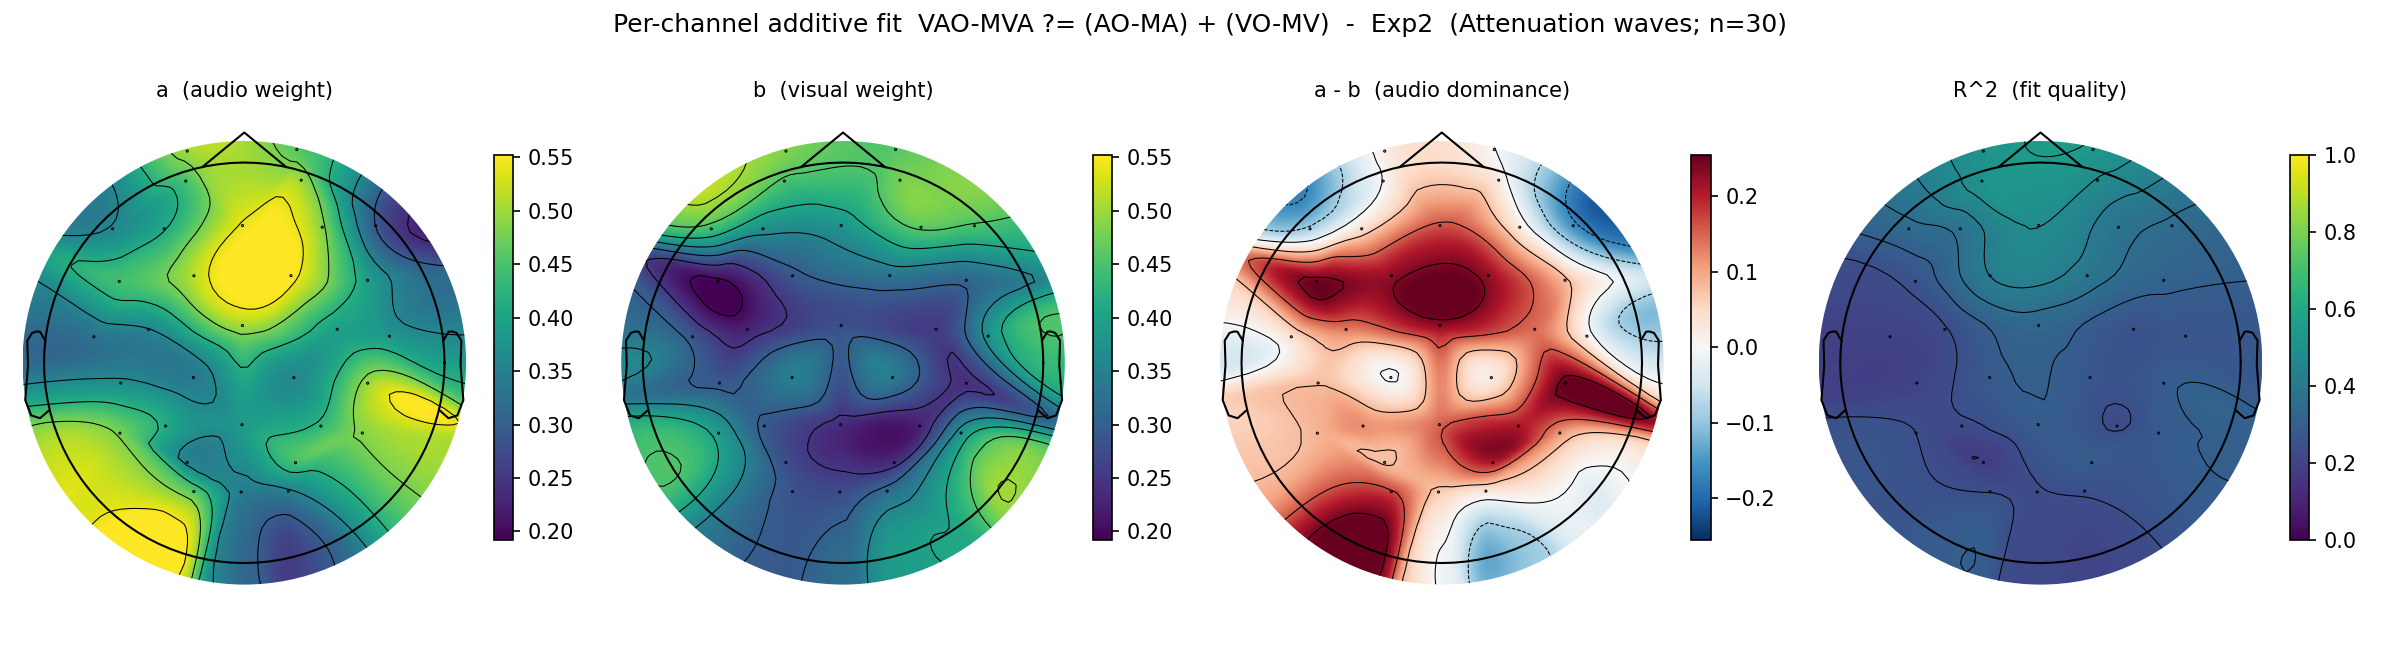

Source data for this figure (header and first rows):
experiment, model, channel, target_label, audio_label, visual_label, a_audio, a_sem, b_visual, b_sem, R2, audio_minus_visual
Exp2, attenuation, Fp1, VAO-MVA, AO-MA, VO-MV, 0.4981, 0.1153, 0.4804, 0.126, 0.5141, 0.01770
Exp2, attenuation, AF3, VAO-MVA, AO-MA, VO-MV, 0.4465, 0.08353, 0.4441, 0.1141, 0.5162, 0.00236
Exp2, attenuation, F7, VAO-MVA, AO-MA, VO-MV, 0.3636, 0.07928, 0.4329, 0.09853, 0.3419, -0.06924
Exp2, attenuation, F3, VAO-MVA, AO-MA, VO-MV, 0.4166, 0.07146, 0.3651, 0.09240, 0.3769, 0.05151
Exp2, attenuation, FC1, VAO-MVA, AO-MA, VO-MV, 0.5176, 0.06967, 0.2887, 0.06816, 0.4211, 0.2289
Exp2, attenuation, FC5, VAO-MVA, AO-MA, VO-MV, 0.4439, 0.08396, 0.1921, 0.06596, 0.2597, 0.2519
Exp2, attenuation, T7, VAO-MVA, AO-MA, VO-MV, 0.3282, 0.07367, 0.286, 0.06609, 0.1969, 0.04222
Exp2, attenuation, C3, VAO-MVA, AO-MA, VO-MV, 0.3579, 0.06887, 0.2293, 0.05036, 0.2346, 0.1285
Exp2, attenuation, CP1, VAO-MVA, AO-MA, VO-MV, 0.3408, 0.06761, 0.3456, 0.09066, 0.2826, -0.00478
Exp2, attenuation, CP5, VAO-MVA, AO-MA, VO-MV, 0.3687, 0.07630, 0.2908, 0.06871, 0.2045, 0.07794
Exp2, attenuation, P7, VAO-MVA, AO-MA, VO-MV, 0.4744, 0.07522, 0.3861, 0.08763, 0.2399, 0.08827
Exp2, attenuation, P3, VAO-MVA, AO-MA, VO-MV, 0.4098, 0.07754, 0.2922, 0.09354, 0.2279, 0.1175
Exp2, attenuation, Pz, VAO-MVA, AO-MA, VO-MV, 0.3872, 0.07386, 0.2378, 0.08716, 0.2897, 0.1494
Exp2, attenuation, PO3, VAO-MVA, AO-MA, VO-MV, 0.3525, 0.07204, 0.2768, 0.07826, 0.1813, 0.07566
Exp2, attenuation, O1, VAO-MVA, AO-MA, VO-MV, 0.4497, 0.06360, 0.284, 0.08077, 0.238, 0.1656
Exp2, attenuation, Oz, VAO-MVA, AO-MA, VO-MV, 0.344, 0.06044, 0.2742, 0.07199, 0.2349, 0.06978
Exp2, attenuation, O2, VAO-MVA, AO-MA, VO-MV, 0.3537, 0.05375, 0.3139, 0.06877, 0.2467, 0.03983
Exp2, attenuation, PO4, VAO-MVA, AO-MA, VO-MV, 0.4473, 0.05652, 0.2372, 0.09457, 0.2852, 0.2101
Exp2, attenuation, P4, VAO-MVA, AO-MA, VO-MV, 0.4299, 0.07170, 0.2245, 0.07729, 0.2346, 0.2054
Exp2, attenuation, P8, VAO-MVA, AO-MA, VO-MV, 0.4867, 0.06437, 0.3698, 0.07191, 0.2791, 0.1169
Exp2, attenuation, CP6, VAO-MVA, AO-MA, VO-MV, 0.4958, 0.05307, 0.2408, 0.06334, 0.2872, 0.255
Exp2, attenuation, CP2, VAO-MVA, AO-MA, VO-MV, 0.3622, 0.06767, 0.3402, 0.08428, 0.2698, 0.02203
Exp2, attenuation, C4, VAO-MVA, AO-MA, VO-MV, 0.3971, 0.07895, 0.2538, 0.09930, 0.2556, 0.1433
Exp2, attenuation, T8, VAO-MVA, AO-MA, VO-MV, 0.3871, 0.05986, 0.3642, 0.09781, 0.2666, 0.02281
Exp2, attenuation, FC6, VAO-MVA, AO-MA, VO-MV, 0.3971, 0.07924, 0.3086, 0.05972, 0.3167, 0.08849
Exp2, attenuation, FC2, VAO-MVA, AO-MA, VO-MV, 0.5526, 0.07398, 0.3281, 0.07292, 0.3916, 0.2246
Exp2, attenuation, F4, VAO-MVA, AO-MA, VO-MV, 0.4882, 0.06864, 0.4563, 0.07611, 0.3837, 0.03188
Exp2, attenuation, F8, VAO-MVA, AO-MA, VO-MV, 0.2988, 0.07275, 0.4458, 0.07043, 0.35, -0.147
Exp2, attenuation, AF4, VAO-MVA, AO-MA, VO-MV, 0.5038, 0.08285, 0.478, 0.09560, 0.4761, 0.02573
Exp2, attenuation, Fp2, VAO-MVA, AO-MA, VO-MV, 0.4621, 0.1133, 0.4604, 0.1187, 0.5295, 0.00174
Exp2, attenuation, Fz, VAO-MVA, AO-MA, VO-MV, 0.5442, 0.07443, 0.3765, 0.09252, 0.4815, 0.1676
Exp2, attenuation, Cz, VAO-MVA, AO-MA, VO-MV, 0.5029, 0.05469, 0.28, 0.1069, 0.333, 0.2228
